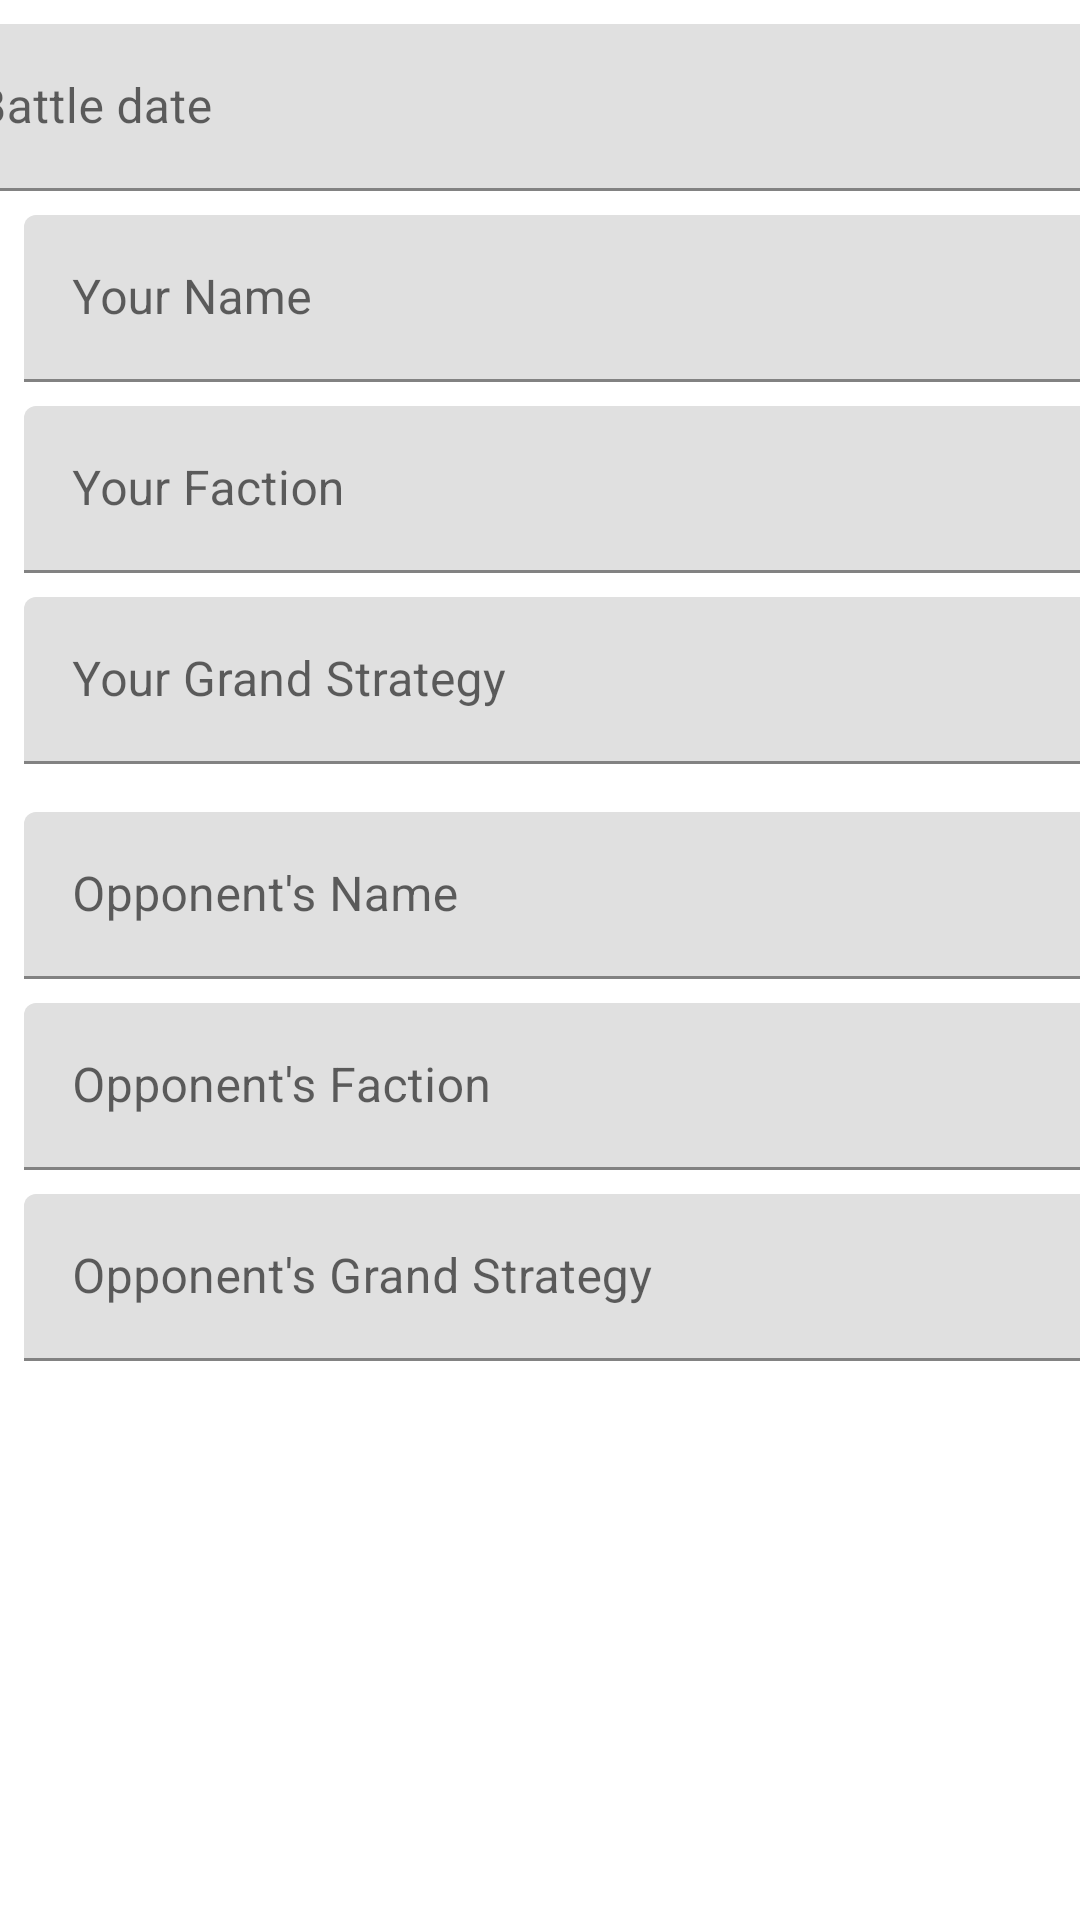

Layout XML and referenced resources for this Android screen:
<!-- AndroidManifest.xml: application theme Theme.AosTracker -->
<!-- res/layout/pre_game_fragment.xml -->
<?xml version="1.0" encoding="utf-8"?>
<androidx.constraintlayout.widget.ConstraintLayout xmlns:android="http://schemas.android.com/apk/res/android"
    xmlns:app="http://schemas.android.com/apk/res-auto"
    xmlns:tools="http://schemas.android.com/tools"
    android:id="@+id/frameLayout"
    android:layout_width="match_parent"
    android:layout_height="match_parent"
    tools:context=".ui.pregame.PreGameFragment">

    <com.google.android.material.textfield.TextInputLayout
        android:id="@+id/battleDateLayout"
        android:layout_width="409dp"
        android:layout_height="wrap_content"
        android:layout_marginStart="8dp"
        android:layout_marginTop="8dp"
        android:layout_marginEnd="8dp"
        app:layout_constraintEnd_toEndOf="parent"
        app:layout_constraintStart_toStartOf="parent"
        app:layout_constraintTop_toTopOf="parent">

        <com.google.android.material.textfield.TextInputEditText
            android:id="@+id/battleDate"
            android:layout_width="match_parent"
            android:layout_height="wrap_content"
            android:hint="Battle date"
            android:inputType="date" />
    </com.google.android.material.textfield.TextInputLayout>

    <com.google.android.material.textfield.TextInputLayout
        android:id="@+id/yourName"
        android:layout_width="409dp"
        android:layout_height="wrap_content"
        android:layout_marginStart="8dp"
        android:layout_marginTop="8dp"
        app:layout_constraintStart_toStartOf="parent"
        app:layout_constraintTop_toBottomOf="@+id/battleDateLayout">

        <com.google.android.material.textfield.TextInputEditText
            android:layout_width="match_parent"
            android:layout_height="wrap_content"
            android:hint="Your Name" />
    </com.google.android.material.textfield.TextInputLayout>

    <com.google.android.material.textfield.TextInputLayout
        android:id="@+id/yourFaction"
        android:layout_width="409dp"
        android:layout_height="wrap_content"
        android:layout_marginStart="8dp"
        android:layout_marginTop="8dp"
        app:layout_constraintStart_toStartOf="parent"
        app:layout_constraintTop_toBottomOf="@+id/yourName">

        <com.google.android.material.textfield.TextInputEditText
            android:layout_width="match_parent"
            android:layout_height="wrap_content"
            android:hint="Your Faction" />
    </com.google.android.material.textfield.TextInputLayout>

    <com.google.android.material.textfield.TextInputLayout
        android:id="@+id/yourGrandStrategy"
        android:layout_width="409dp"
        android:layout_height="wrap_content"
        android:layout_marginStart="8dp"
        android:layout_marginTop="8dp"
        app:layout_constraintStart_toStartOf="parent"
        app:layout_constraintTop_toBottomOf="@+id/yourFaction">

        <com.google.android.material.textfield.TextInputEditText
            android:layout_width="match_parent"
            android:layout_height="wrap_content"
            android:hint="Your Grand Strategy" />
    </com.google.android.material.textfield.TextInputLayout>

    <com.google.android.material.textfield.TextInputLayout
        android:id="@+id/opponentName"
        android:layout_width="409dp"
        android:layout_height="wrap_content"
        android:layout_marginStart="8dp"
        android:layout_marginTop="16dp"
        app:layout_constraintBottom_toTopOf="@+id/opponentFaction"
        app:layout_constraintStart_toStartOf="parent"
        app:layout_constraintTop_toBottomOf="@+id/yourGrandStrategy">

        <com.google.android.material.textfield.TextInputEditText
            android:layout_width="match_parent"
            android:layout_height="wrap_content"
            android:hint="Opponent's Name" />
    </com.google.android.material.textfield.TextInputLayout>

    <com.google.android.material.textfield.TextInputLayout
        android:id="@+id/opponentFaction"
        android:layout_width="409dp"
        android:layout_height="wrap_content"
        android:layout_marginStart="8dp"
        android:layout_marginTop="8dp"
        app:layout_constraintBottom_toTopOf="@+id/opponentGrandStrategy"
        app:layout_constraintStart_toStartOf="parent"
        app:layout_constraintTop_toBottomOf="@+id/opponentName">

        <com.google.android.material.textfield.TextInputEditText
            android:layout_width="match_parent"
            android:layout_height="wrap_content"
            android:hint="Opponent's Faction" />
    </com.google.android.material.textfield.TextInputLayout>

    <com.google.android.material.textfield.TextInputLayout
        android:id="@+id/opponentGrandStrategy"
        android:layout_width="409dp"
        android:layout_height="0dp"
        android:layout_marginStart="8dp"
        android:layout_marginTop="8dp"
        app:layout_constraintBottom_toBottomOf="parent"
        app:layout_constraintStart_toStartOf="parent"
        app:layout_constraintTop_toBottomOf="@+id/opponentFaction">

        <com.google.android.material.textfield.TextInputEditText
            android:layout_width="match_parent"
            android:layout_height="wrap_content"
            android:hint="Opponent's Grand Strategy" />

    </com.google.android.material.textfield.TextInputLayout>


</androidx.constraintlayout.widget.ConstraintLayout>
<!-- resources referenced by this layout -->
<resources>
  <style name="Theme.AosTracker" parent="Theme.MaterialComponents.DayNight.DarkActionBar">
          
          <item name="colorPrimary">@color/purple_500</item>
          <item name="colorPrimaryVariant">@color/purple_700</item>
          <item name="colorOnPrimary">@color/white</item>
          
          <item name="colorSecondary">@color/teal_200</item>
          <item name="colorSecondaryVariant">@color/teal_700</item>
          <item name="colorOnSecondary">@color/black</item>
          
          <item name="android:statusBarColor" tools:targetApi="l">?attr/colorPrimaryVariant</item>
          
      </style>
  <!-- not gathered from this repository: default colours our renderer supplied (Android Studio template values) -->
  <color name="purple_500">#FF6200EE</color>
  <color name="purple_700">#FF3700B3</color>
  <color name="teal_200">#FF03DAC5</color>
  <color name="teal_700">#FF018786</color>
  <color name="black">#FF000000</color>
  <color name="white">#FFFFFFFF</color>
</resources>
